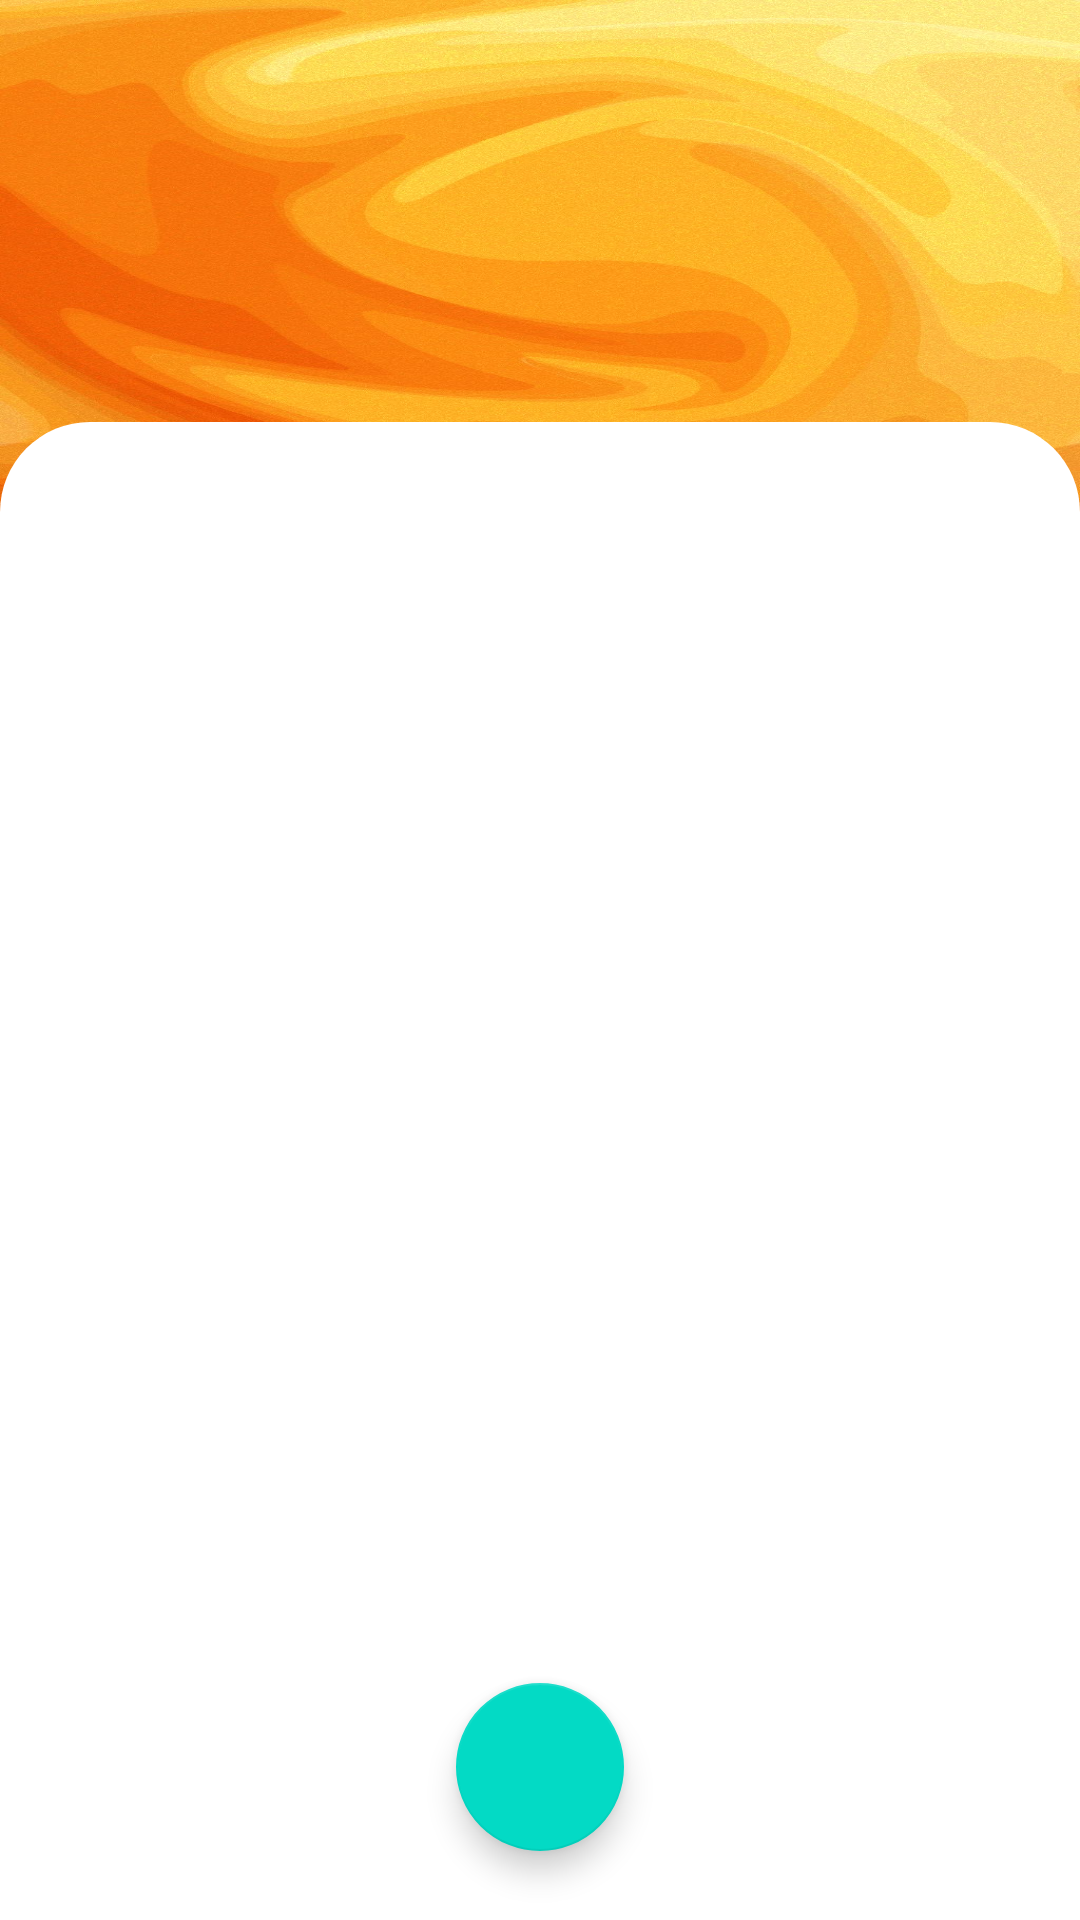

Reconstruct the res/layout file that produces this screen, plus the resources it refers to.
<!-- AndroidManifest.xml: application theme Theme.LoginApp -->
<!-- res/layout/activity_main.xml -->
<?xml version="1.0" encoding="utf-8"?>
<androidx.constraintlayout.widget.ConstraintLayout xmlns:android="http://schemas.android.com/apk/res/android"
    xmlns:app="http://schemas.android.com/apk/res-auto"
    xmlns:tools="http://schemas.android.com/tools"
    android:layout_width="match_parent"
    android:layout_height="match_parent"
    tools:context=".MainActivity">

    <ImageView
        android:background="@drawable/login_background"
        android:layout_width="wrap_content"
        android:layout_height="0dp"
        android:scaleType="centerCrop"
        app:layout_constraintHeight_percent="0.27"
        app:layout_constraintVertical_bias="0.0"
        app:layout_constraintBottom_toBottomOf="parent"
        app:layout_constraintEnd_toEndOf="parent"
        app:layout_constraintStart_toStartOf="parent"
        app:layout_constraintTop_toTopOf="parent"
        android:contentDescription="@string/login_page_image" />

    <androidx.constraintlayout.widget.ConstraintLayout
        android:id="@+id/constraint_layout"
        android:layout_width="match_parent"
        android:layout_height="0dp"
        app:layout_constraintHeight_percent="0.78"
        app:layout_constraintVertical_bias="1"
        app:layout_constraintBottom_toBottomOf="parent"
        app:layout_constraintEnd_toEndOf="parent"
        app:layout_constraintStart_toStartOf="parent"
        app:layout_constraintTop_toTopOf="parent">

        <androidx.viewpager.widget.ViewPager
            android:id="@+id/view_pager"
            android:layout_width="match_parent"
            android:layout_height="0dp"
            app:layout_constraintHeight_percent="0.7"
            app:layout_constraintVertical_bias="0"
            app:layout_constraintBottom_toBottomOf="parent"
            app:layout_constraintEnd_toEndOf="parent"
            app:layout_constraintStart_toStartOf="parent"
            app:layout_constraintTop_toBottomOf="@id/tab_layout"/>

        <com.google.android.material.tabs.TabLayout
            android:id="@+id/tab_layout"
            android:layout_width="match_parent"
            android:layout_height="wrap_content"
            app:layout_constraintVertical_bias="0"
            android:background="@drawable/login_bg"
            app:layout_constraintBottom_toBottomOf="parent"
            app:layout_constraintEnd_toEndOf="parent"
            app:layout_constraintStart_toStartOf="parent"
            app:layout_constraintTop_toTopOf="parent"/>

        <com.google.android.material.floatingactionbutton.FloatingActionButton
            android:id="@+id/float_button"
            android:layout_width="wrap_content"
            android:layout_height="wrap_content"
            android:elevation="35dp"
            android:layout_margin="15dp"
            app:layout_constraintBottom_toBottomOf="parent"
            app:layout_constraintEnd_toEndOf="parent"
            app:layout_constraintStart_toStartOf="parent"
            app:layout_constraintTop_toBottomOf="@+id/view_pager"
            android:contentDescription="@string/submit"/>

    </androidx.constraintlayout.widget.ConstraintLayout>



</androidx.constraintlayout.widget.ConstraintLayout>
<!-- resources referenced by this layout -->
<resources>
  <!-- drawable login_background: jpg bitmap (drawable-v24, 218107 bytes) -->
  <!-- drawable login_bg (drawable) -->
  <?xml version="1.0" encoding="utf-8"?>
  <shape xmlns:android="http://schemas.android.com/apk/res/android"
      android:shape="rectangle">
  
      <solid android:color="@color/white"/>
      <corners android:topLeftRadius="30dp"
          android:topRightRadius="30dp"/>
  
  </shape>
  <string name="login_page_image">login_page_image</string>
  <string name="submit">google</string>
  <style name="Theme.LoginApp" parent="Theme.MaterialComponents.DayNight.NoActionBar">
          
          <item name="colorPrimary">@color/orange</item>
          <item name="colorPrimaryVariant">@color/orange</item>
          <item name="colorOnPrimary">@color/white</item>
          
          <item name="colorSecondary">@color/teal_200</item>
          <item name="colorSecondaryVariant">@color/teal_700</item>
          <item name="colorOnSecondary">@color/black</item>
          
          <item name="android:statusBarColor" tools:targetApi="l">?attr/colorPrimaryVariant</item>
          
      </style>
  <!-- not gathered from this repository: default colours our renderer supplied (Android Studio template values) -->
  <color name="teal_200">#FF03DAC5</color>
  <color name="teal_700">#FF018786</color>
  <color name="black">#FF000000</color>
  <color name="white">#FFFFFFFF</color>
</resources>
